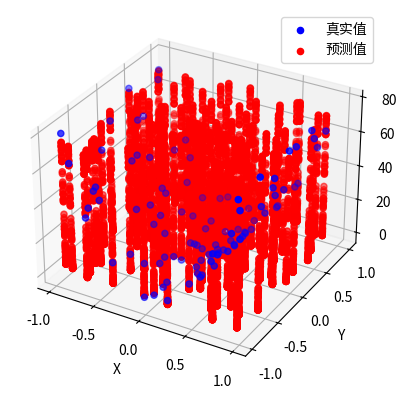

The matplotlib source for this figure:
"""
用BP算法（随机梯度下降算法SGD）对神经网络进行训练
当总误差小于设定值或者训练代数大于设定值代时停止训练
"""

import numpy as np
from math import sin, pi
import matplotlib.pyplot as plt

# 定义激活函数sigmoid
def sigmoid(x):
    return 1 / (1 + np.exp(-x))

# 定义BP神经网络类
class NeuralNetwork:
    def __init__(self, input_size, hidden_size, output_size):
        # 初始化权重和偏置
        self.W1 = np.random.randn(input_size, hidden_size)  # 输入层到隐藏层的权重
        self.b1 = np.zeros(hidden_size)  # 隐藏层的偏置
        self.W2 = np.random.randn(hidden_size, output_size)  # 隐藏层到输出层的权重
        self.b2 = np.zeros(output_size)  # 输出层的偏置

    def forward(self, X):
        # 前向传播
        self.z1 = np.dot(X, self.W1) + self.b1  # 隐藏层的加权输入
        self.a1 = sigmoid(self.z1)  # 隐藏层的输出
        self.z2 = np.dot(self.a1, self.W2) + self.b2  # 输出层的加权输入
        self.a2 = sigmoid(self.z2)  # 输出层的输出

    def backward(self, X, y, learning_rate):
        # 反向传播
        m = X.shape[0]  # 样本数量

        # 计算输出层的误差
        delta2 = (self.a2 - y) * self.a2 * (1 - self.a2)

        # 计算隐藏层的误差
        delta1 = np.dot(delta2, self.W2.T) * self.a1 * (1 - self.a1)

        # 更新权重和偏置
        self.W2 -= learning_rate * np.dot(self.a1.T, delta2) / m
        self.b2 -= learning_rate * np.mean(delta2, axis=0)
        self.W1 -= learning_rate * np.dot(X.T, delta1) / m
        self.b1 -= learning_rate * np.mean(delta1, axis=0)

    def train(self, X, y, epochs, learning_rate):
        for epoch in range(epochs):
            self.forward(X)
            self.backward(X, y, learning_rate)

    def predict(self, X):
        self.forward(X)
        return self.a2

# 生成数据集
num = 1000
train_num = 900
test_num = 100
input_data = np.random.uniform(low=-2 * pi, high=2 * pi, size=(num, 2))
output_data = 2 * input_data[:, 0]**2 + np.sin(input_data[:, 1] + pi / 4)

# 归一化处理
input_data_normalized = input_data / (2 * pi)
output_data_normalized = (output_data - np.min(output_data)) / (np.max(output_data) - np.min(output_data))

# 划分训练集和测试集
input_train = input_data_normalized[:train_num]
output_train = output_data_normalized[:train_num].reshape(-1, 1)
input_test = input_data_normalized[train_num:]
output_test = output_data_normalized[train_num:]

# 创建BP神经网络实例
neural_network = NeuralNetwork(input_size=2, hidden_size=20, output_size=1)

# 训练神经网络
epochs = 30000
learning_rate = 20
neural_network.train(input_train, output_train, epochs, learning_rate)

# 在测试集上进行预测
predictions = neural_network.predict(input_test)

# 反归一化处理
output_test_denormalized = output_test * (np.max(output_data) - np.min(output_data)) + np.min(output_data)
predictions_denormalized = predictions * (np.max(output_data) - np.min(output_data)) + np.min(output_data)

# 计算平均绝对误差
mae = np.mean(np.abs(output_test_denormalized - predictions_denormalized))
print("平均绝对误差：", mae)

# 绘制预测结果
fig = plt.figure()
ax = fig.add_subplot(111, projection='3d')
ax.scatter(input_test[:, 0], input_test[:, 1], output_test_denormalized, c='b', label='真实值')
ax.scatter(input_test[:, 0], input_test[:, 1], predictions_denormalized, c='r', label='预测值')
ax.set_xlabel('X')
ax.set_ylabel('Y')
ax.set_zlabel('f(X, Y)')
ax.legend()
plt.show()
